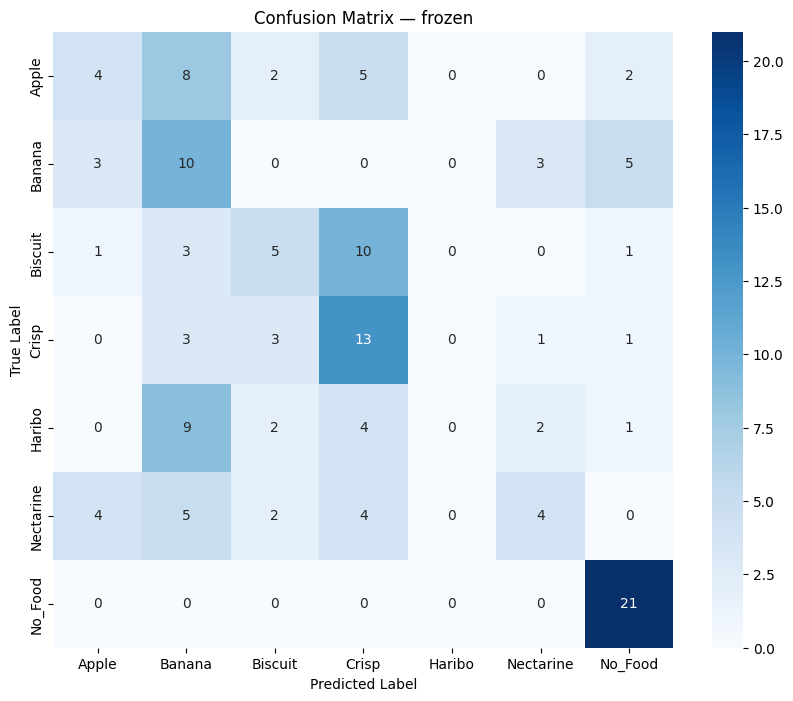

The file beside this chart, header and first rows:
4, 8, 2, 5, 0, 0, 2
3, 10, 0, 0, 0, 3, 5
1, 3, 5, 10, 0, 0, 1
0, 3, 3, 13, 0, 1, 1
0, 9, 2, 4, 0, 2, 1
4, 5, 2, 4, 0, 4, 0
0, 0, 0, 0, 0, 0, 21
